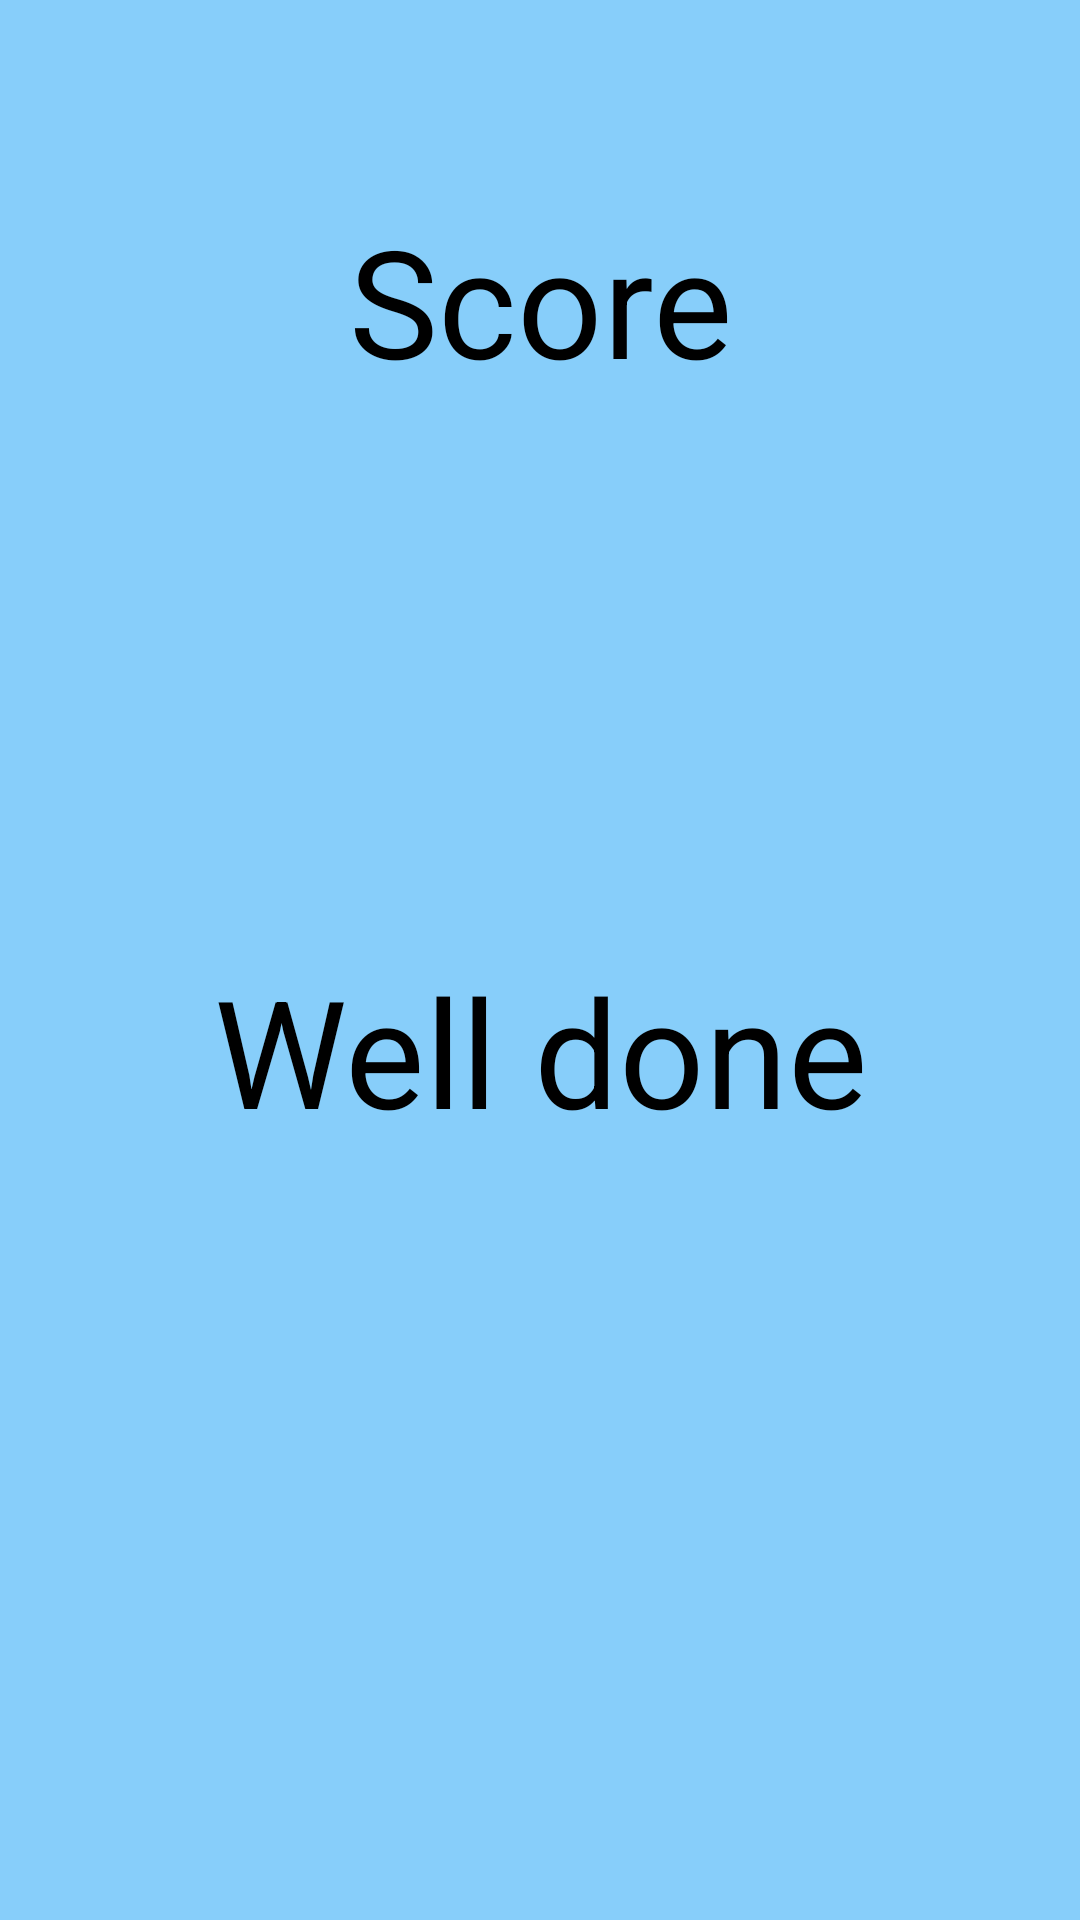

This screen was rendered from an Android layout file. Write that file and the resources it references.
<!-- AndroidManifest.xml: application theme Theme.Math -->
<!-- res/layout/end_screen.xml -->
<?xml version="1.0" encoding="utf-8"?>

<LinearLayout xmlns:android="http://schemas.android.com/apk/res/android"
    android:layout_width="match_parent"
    android:layout_height="match_parent"
    android:orientation="vertical"
    xmlns:tools="http://schemas.android.com/tools"
    tools:context=".Math.EndActivity"
    android:background="@color/light_blue">

    <TextView
        android:id="@+id/score_output"
        android:layout_marginTop="50dp"
        android:layout_height="100dp"
        android:layout_width="match_parent"
        android:text="@string/end_score"
        android:textSize="50sp"
        android:textColor="@color/black"
        android:layout_gravity="center"
        android:gravity="center"/>

    <TextView
        android:layout_marginTop="150dp"
        android:layout_height="100dp"
        android:layout_width="match_parent"
        android:text="@string/end_well_done"
        android:textSize="50sp"
        android:textColor="@color/black"
        android:layout_gravity="center"
        android:gravity="center"/>

</LinearLayout>
<!-- resources referenced by this layout -->
<resources>
  <color name="black">#FF000000</color>
  <color name="light_blue">#87CEFA</color>
  <string name="end_score">Score</string>
  <string name="end_well_done">Well done</string>
</resources>
